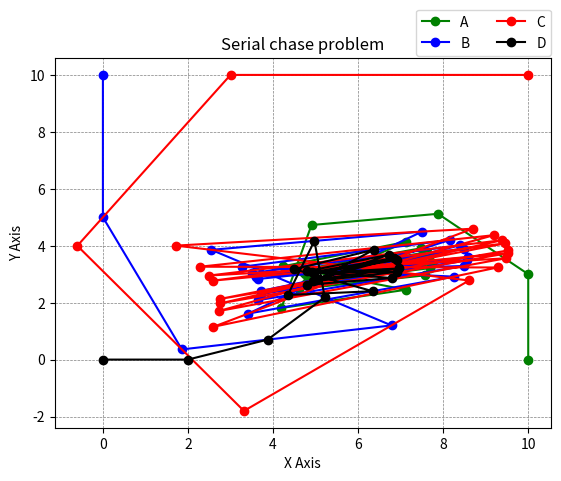

This figure's Python source:
import numpy as np
import matplotlib.pyplot as plt

x_positions = [[], [], [], []]
y_positions = [[], [], [], []]

velocities = [3, 5, 7, 2]

t_end = 20
length = 0
shots = [0, 0, 0, 0]


def init_positions():
    x_positions[0].append(10)
    y_positions[0].append(0)

    x_positions[1].append(0)
    y_positions[1].append(10)

    x_positions[2].append(10)
    y_positions[2].append(10)

    x_positions[3].append(0)
    y_positions[3].append(0)

    global length
    length = 1


def set_coord(tar, pur, time):
    target = [x_positions[tar][time], y_positions[tar][time]]
    pursuer = [x_positions[pur][time], y_positions[pur][time]]

    distance = np.linalg.norm(np.array(target) - np.array(pursuer))
    if distance < 5:
        shots[tar] += 1

        c = 'A'

        tt = ord(c) + tar
        pt = ord(c) + pur

        tc = chr(tt)
        pc = chr(pt)

        print(f"{pc} shots {tc} at t = {time}s with a distance of {distance} m")

    del_x = target[0] - pursuer[0]
    del_y = target[1] - pursuer[1]

    sin_theta = del_y / distance
    cos_theta = del_x / distance

    new_x = round(pursuer[0] + (velocities[pur] * cos_theta), 8)
    new_y = round(pursuer[1] + (velocities[pur] * sin_theta), 8)

    x_positions[pur].append(new_x)
    y_positions[pur].append(new_y)


def set_positions():
    for i in range(0, t_end):
        set_coord(2, 0, i)
        set_coord(1, 2, i)
        set_coord(3, 1, i)
        set_coord(0, 3, i)

        global length
        length += 1
        # print(length)


def show_positions():
    car = 'A'

    for i in range(4):
        print("Positions of ", car)
        for j in range(length):
            print(f"[{x_positions[i][j]}, {y_positions[i][j]}] at t = {j}s", end=" -- ")

        temp = ord(car) + 1
        car = chr(temp)
        print("||")
        print()

    # print(length)


def show_graph():
    x_pos_arr = np.array(x_positions)
    y_pos_arr = np.array(y_positions)

    plt.plot(x_pos_arr[0], y_pos_arr[0], marker='o', color='green')
    plt.plot(x_pos_arr[1], y_pos_arr[1], marker='o', color='blue')
    plt.plot(x_pos_arr[2], y_pos_arr[2], marker='o', color='red')
    plt.plot(x_pos_arr[3], y_pos_arr[3], marker='o', color='black')

    plt.title("Serial chase problem")
    plt.xlabel("X Axis")
    plt.ylabel("Y Axis")

    plt.legend(['A', 'B', 'C', 'D'], bbox_to_anchor=(1.015, 1.15), ncol=2)

    plt.grid(color = 'grey', linestyle = '--', linewidth = 0.5)
    plt.show()


init_positions()
# print(x_positions)
# print(y_positions)
set_positions()
print()
print(f"A is shot {shots[0]} times")
print(f"B is shot {shots[1]} times")
print(f"C is shot {shots[2]} times")
print(f"D is shot {shots[3]} times")
print()
show_positions()
show_graph()
